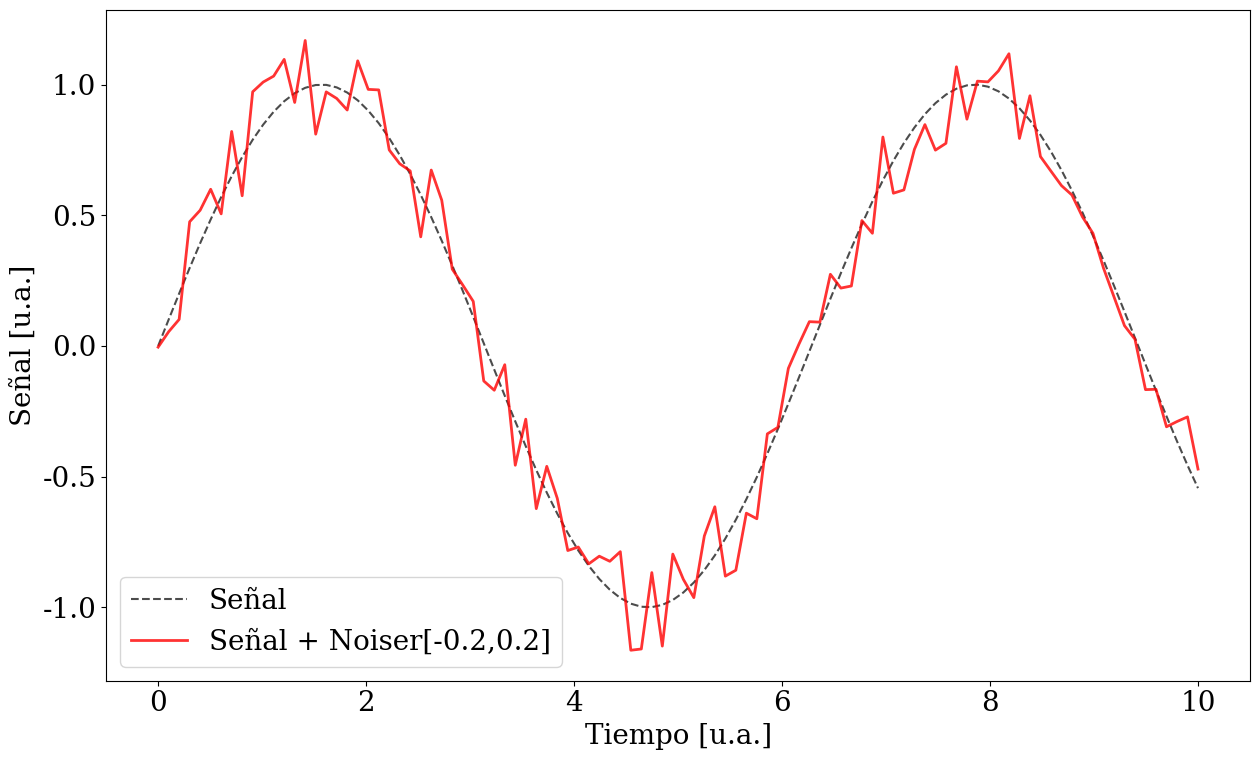

Python code for this plot:
import numpy as np
import matplotlib.pyplot as plt

import matplotlib as mpl
mpl.rcParams.update({
	'font.size': 20,  
	'figure.figsize': [13, 8],  
	'figure.autolayout': True, 
	'font.family': 'serif', 
	'font.sans-serif': ['Times']}) 



class functor(object):
	"""docstring for functor"""
	def __init__(self, minV, maxV):
		self.minV=minV
		self.maxV=maxV

	def __call__(self):
		return  np.random.uniform(self.minV, self.maxV) 
		


class Noiser(functor):
	"""docstring for Noiser"""

	def __init__(self,minV, maxV):
		 super().__init__(minV, maxV)

	def __call__(self, x):
		return  x + super().__call__()


	

def ejer15():
	minV=-0.2
	maxV=0.2
	noiser= Noiser(minV,maxV)
	make_noise=np.vectorize(noiser)

	x = np.linspace(0, 10, 100)

	plt.xlabel("Tiempo [u.a.]")
	plt.ylabel(u"Señal [u.a.]")
	plt.plot(x,np.sin(x), color='black', ls='--', alpha=0.7, label="Señal")
	plt.plot(x,make_noise(np.sin(x)), lw=2, color='red', alpha=0.8, label="Señal + Noiser[{:.2},{:.2}]".format(minV, maxV))
	plt.legend(loc=0)
	plt.show()
	

	print(noiser(3))

	pass

def main():
	ejer15()
	pass


if __name__== "__main__":
	main()
